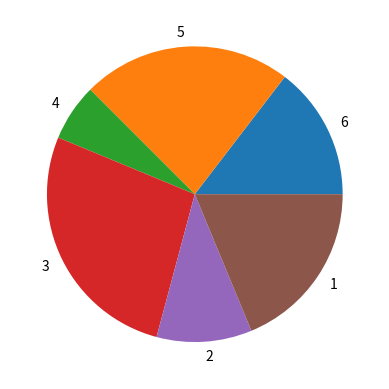

Source code (Python):
# -*- coding: utf-8 -*-
"""
Spyder Editor

This is a temporary script file.
"""

import matplotlib.pyplot as plt
x=[1,2,3,4,5,6]
y=[2,5,6,7,10,13]
z=[7,11,3,13,5,9]
mylabels=[6,5,4,3,2,1]
plt.pie(z,labels=mylabels)
plt.show()
